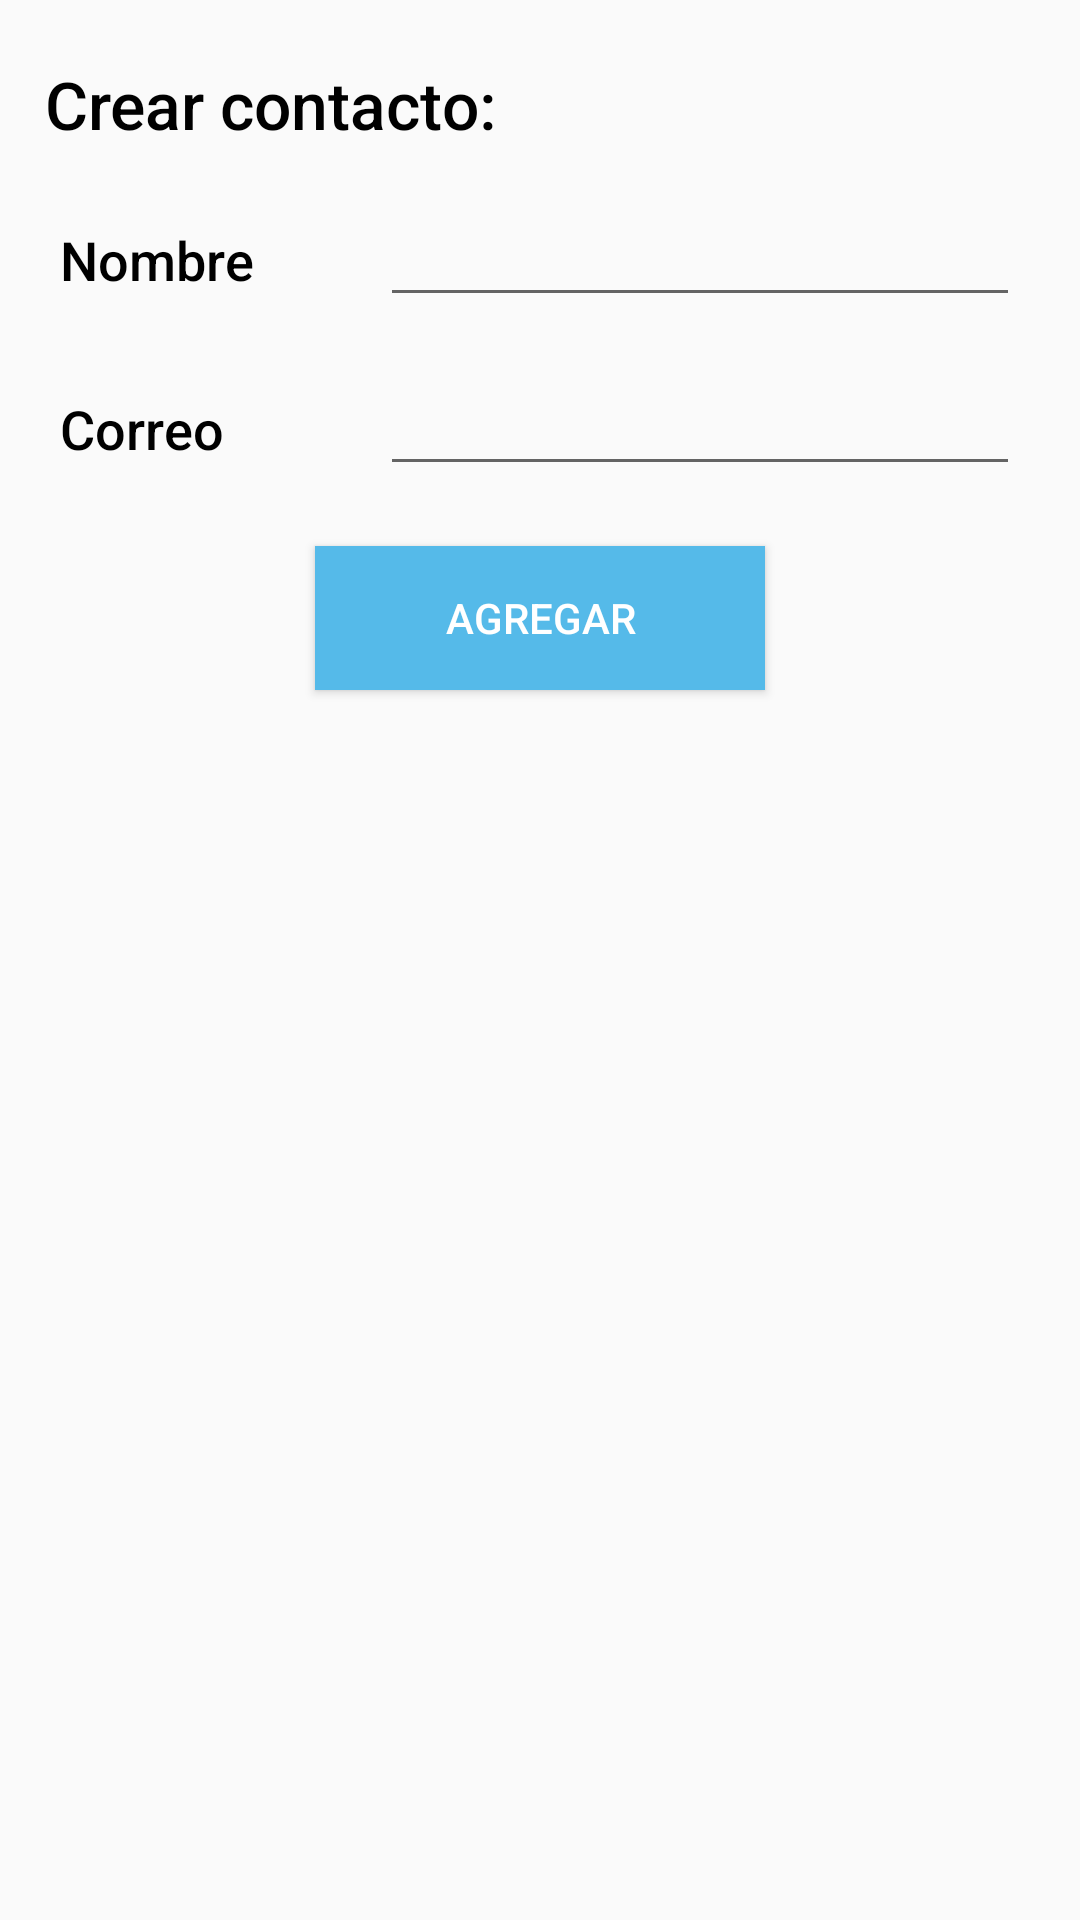

Here is an Android app screen rendered from its layout file. Give the layout XML and the strings, colors and styles it references.
<!-- AndroidManifest.xml: application theme AppTheme -->
<!-- res/layout/activity_nuevo_contacto.xml -->
<?xml version="1.0" encoding="utf-8"?>

<LinearLayout xmlns:android="http://schemas.android.com/apk/res/android"
    xmlns:app="http://schemas.android.com/apk/res-auto"
    xmlns:tools="http://schemas.android.com/tools"
    android:orientation="vertical"
    android:layout_width="match_parent"
    android:layout_height="match_parent"
    tools:context="com.example.juan.chat.ActivityNuevoContacto">

    <TextView
        android:id="@+id/textView"
        android:layout_width="match_parent"
        android:layout_height="wrap_content"
        android:layout_marginLeft="15dp"
        android:layout_marginRight="15dp"
        android:layout_marginTop="20dp"
        android:text="Crear contacto:"
        android:textAppearance="@style/TextAppearance.AppCompat.Body2"

        android:textColor="@color/colorTexto"
        android:textSize="22sp" />

    <LinearLayout
        android:layout_width="match_parent"
        android:layout_height="wrap_content"
        android:layout_marginLeft="20dp"
        android:layout_marginRight="20dp"
        android:layout_marginTop="15dp"
        android:orientation="horizontal">

        <TextView
            android:id="@+id/textNom"
            android:layout_width="0dp"
            android:layout_height="wrap_content"
            android:layout_weight="1"
            android:text="Nombre"
            android:textAppearance="@style/TextAppearance.AppCompat.Body2"

            android:textColor="@color/colorTexto"
            android:textSize="18sp" />

        <EditText
            android:id="@+id/editNom"
            android:layout_width="0dp"
            android:layout_height="wrap_content"
            android:layout_weight="2"
            android:ems="10"
            android:inputType="textPersonName"
            android:text=""
            android:textColor="@color/colorTexto">

        </EditText>

    </LinearLayout>

    <LinearLayout
        android:layout_width="match_parent"
        android:layout_height="wrap_content"
        android:layout_marginLeft="20dp"
        android:layout_marginRight="20dp"
        android:layout_marginTop="15dp"
        android:orientation="horizontal">

        <TextView
            android:id="@+id/textCor"
            android:layout_width="0dp"
            android:layout_height="wrap_content"
            android:layout_weight="1"
            android:text="Correo"
            android:textAppearance="@style/TextAppearance.AppCompat.Body2"

            android:textColor="@color/colorTexto"
            android:textSize="18sp" />

        <EditText
            android:id="@+id/editCor"
            android:layout_width="0dp"
            android:layout_height="wrap_content"
            android:layout_weight="2"
            android:ems="10"
            android:inputType="textEmailAddress"
            android:textColor="@color/colorTexto" />


    </LinearLayout>

    <Button
        android:id="@+id/btAgregar"
        android:layout_width="150dp"
        android:layout_height="wrap_content"
        android:layout_gravity="center_horizontal"
        android:layout_marginTop="20dp"

        android:background="@color/colorFondoBotones"
        android:text="Agregar"
        android:textColor="@color/colorTextoBotones" />

</LinearLayout>
<!-- resources referenced by this layout -->
<resources>
  <color name="colorFondoBotones">#55bae9</color>
  <color name="colorTexto">#000000</color>
  <color name="colorTextoBotones">#ffffff</color>
  <style name="AppTheme" parent="Theme.AppCompat.Light.DarkActionBar">
          
          <item name="colorPrimary">@color/colorPrimary</item>
          <item name="colorPrimaryDark">@color/colorPrimaryDark</item>
          <item name="colorAccent">@color/colorAccent</item>
      </style>
  <color name="colorPrimary">#55bae9</color>
  <color name="colorPrimaryDark">#55a1d1</color>
  <color name="colorAccent">#55bae9</color>
</resources>
